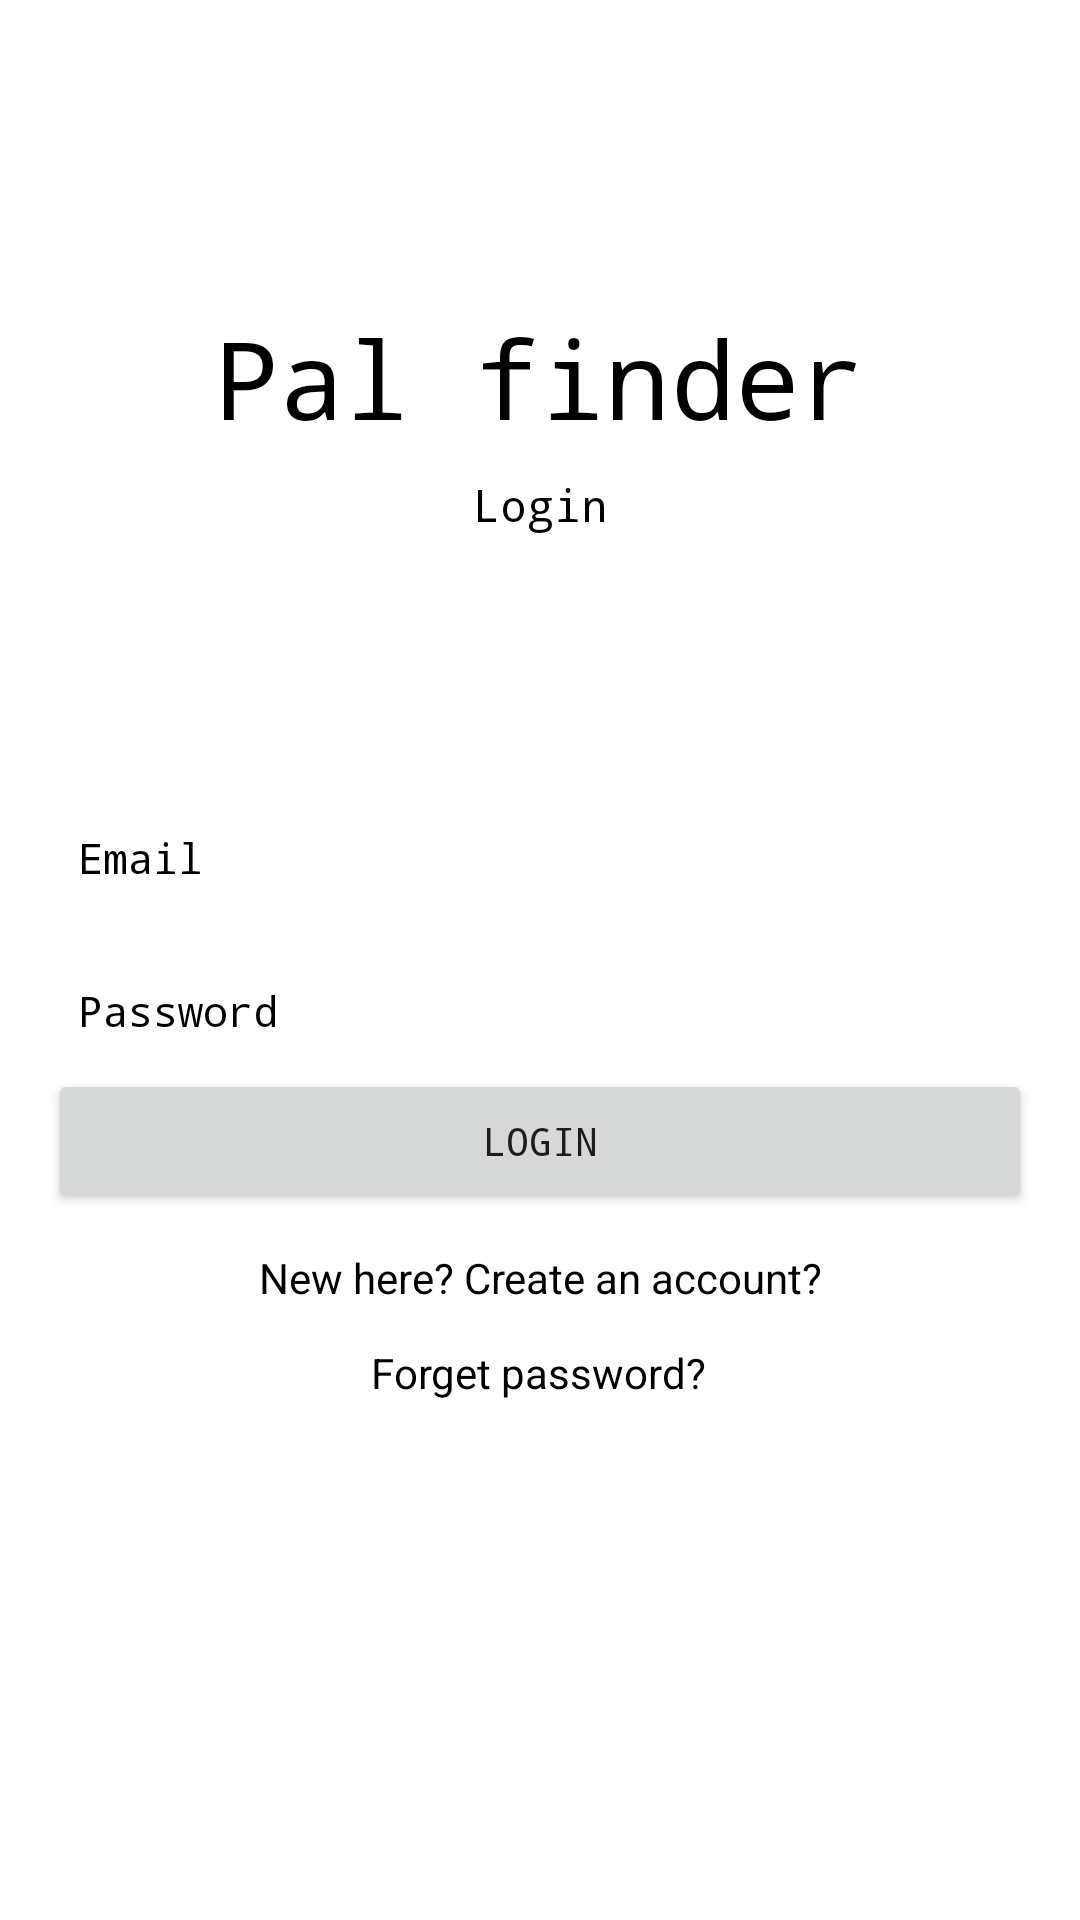

Here is an Android app screen rendered from its layout file. Give the layout XML and the strings, colors and styles it references.
<!-- AndroidManifest.xml: application theme Theme.TimeKiller -->
<!-- res/layout/activity_login.xml -->
<?xml version="1.0" encoding="utf-8"?>
<androidx.constraintlayout.widget.ConstraintLayout xmlns:android="http://schemas.android.com/apk/res/android"
    xmlns:app="http://schemas.android.com/apk/res-auto"
    xmlns:tools="http://schemas.android.com/tools"
    android:layout_width="match_parent"
    android:layout_height="match_parent"
    tools:context=".Register">

    <TextView
        android:id="@+id/jump_game"
        android:layout_width="wrap_content"
        android:layout_height="wrap_content"
        android:fontFamily="monospace"
        android:text="Pal finder"
        android:textColor="@color/black"
        android:textSize="36sp"
        app:layout_constraintBottom_toBottomOf="parent"
        app:layout_constraintEnd_toEndOf="parent"
        app:layout_constraintStart_toStartOf="parent"
        app:layout_constraintTop_toTopOf="parent"
        app:layout_constraintVertical_bias="0.172" />

    <TextView
        android:id="@+id/login_text"
        android:layout_width="wrap_content"
        android:layout_height="wrap_content"
        android:layout_marginTop="8dp"
        android:fontFamily="monospace"
        android:text="Login"
        android:textColor="@color/black"
        android:textSize="15sp"
        app:layout_constraintEnd_toEndOf="parent"
        app:layout_constraintStart_toStartOf="parent"
        app:layout_constraintTop_toBottomOf="@+id/jump_game" />

    <EditText
        android:id="@+id/email"
        android:layout_width="0dp"
        android:layout_height="wrap_content"
        android:layout_marginStart="16dp"
        android:layout_marginTop="88dp"
        android:layout_marginEnd="16dp"
        android:background="@color/white"
        android:ems="10"
        android:fontFamily="monospace"
        android:hint="Email"
        android:inputType="textEmailAddress"
        android:padding="10dp"
        android:textColor="@color/black"
        android:textColorHint="@color/black"
        android:textSize="14sp"
        app:layout_constraintEnd_toEndOf="parent"
        app:layout_constraintHorizontal_bias="0.0"
        app:layout_constraintStart_toStartOf="parent"
        app:layout_constraintTop_toBottomOf="@+id/login_text" />

    <Button
        android:id="@+id/login_button"
        android:layout_width="0dp"
        android:layout_height="wrap_content"
        android:layout_marginStart="16dp"
        android:layout_marginEnd="16dp"
        android:fontFamily="monospace"
        android:text="Login"
        android:textColorHighlight="#FFFFFF"
        android:textSize="13sp"
        app:layout_constraintEnd_toEndOf="parent"
        app:layout_constraintHorizontal_bias="0.0"
        app:layout_constraintStart_toStartOf="parent"
        app:layout_constraintTop_toBottomOf="@+id/password" />

    <TextView
        android:id="@+id/already_resigtered"
        android:layout_width="wrap_content"
        android:layout_height="wrap_content"
        android:layout_marginTop="12dp"
        android:text="New here? Create an account?"
        android:textColor="@color/black"
        app:layout_constraintEnd_toEndOf="parent"
        app:layout_constraintHorizontal_bias="0.502"
        app:layout_constraintStart_toStartOf="parent"
        app:layout_constraintTop_toBottomOf="@+id/login_button" />

    <EditText
        android:id="@+id/password"
        android:layout_width="0dp"
        android:layout_height="wrap_content"
        android:layout_marginStart="16dp"
        android:layout_marginTop="12dp"
        android:layout_marginEnd="16dp"
        android:background="@color/white"
        android:ems="10"
        android:fontFamily="monospace"
        android:hint="Password"
        android:inputType="textPassword"
        android:padding="10dp"
        android:textColor="@color/black"
        android:textColorHint="@color/black"
        android:textSize="14sp"
        app:layout_constraintEnd_toEndOf="parent"
        app:layout_constraintHorizontal_bias="0.0"
        app:layout_constraintStart_toStartOf="parent"
        app:layout_constraintTop_toBottomOf="@+id/email" />

    <ProgressBar
        android:id="@+id/progressBar"
        style="?android:attr/progressBarStyle"
        android:layout_width="wrap_content"
        android:layout_height="wrap_content"
        android:visibility="invisible"
        app:layout_constraintBottom_toBottomOf="parent"
        app:layout_constraintEnd_toEndOf="parent"
        app:layout_constraintHorizontal_bias="0.495"
        app:layout_constraintStart_toStartOf="parent"
        app:layout_constraintTop_toBottomOf="@+id/already_resigtered"
        app:layout_constraintVertical_bias="0.259" />

    <TextView
        android:id="@+id/forget_password"
        android:layout_width="wrap_content"
        android:layout_height="wrap_content"
        android:layout_marginBottom="68dp"
        android:text="Forget password?"
        android:textColor="#000000"
        app:layout_constraintBottom_toBottomOf="parent"
        app:layout_constraintEnd_toEndOf="parent"
        app:layout_constraintHorizontal_bias="0.498"
        app:layout_constraintStart_toStartOf="parent"
        app:layout_constraintTop_toBottomOf="@+id/already_resigtered"
        app:layout_constraintVertical_bias="0.109" />


</androidx.constraintlayout.widget.ConstraintLayout>
<!-- resources referenced by this layout -->
<resources>
  <color name="black">#FF000000</color>
  <color name="white">#FFFFFFFF</color>
  <style name="Theme.TimeKiller" parent="Theme.MaterialComponents.DayNight.DarkActionBar">
          
          <item name="colorPrimary">@color/purple_500</item>
          <item name="colorPrimaryVariant">@color/purple_700</item>
          <item name="colorOnPrimary">@color/white</item>
          
          <item name="colorSecondary">@color/teal_200</item>
          <item name="colorSecondaryVariant">@color/teal_700</item>
          <item name="colorOnSecondary">@color/black</item>
          
          <item name="android:statusBarColor" tools:targetApi="l">?attr/colorPrimaryVariant</item>
          
      </style>
  <color name="purple_500">#FF6200EE</color>
  <color name="purple_700">#FF3700B3</color>
  <color name="teal_200">#FF03DAC5</color>
  <color name="teal_700">#FF018786</color>
</resources>
